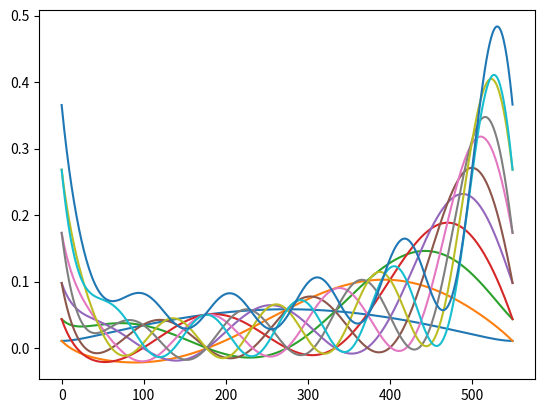

This figure's Python source: (Note: this script raises an exception after producing the figure.)
import numpy as np
import math
from scipy.io.wavfile import write
from scipy.optimize import root
import matplotlib.pyplot as plt

def scale(waveform):
    return np.int16(waveform / np.max(np.abs(waveform)) * 32767)

def normalize(psi):
   return psi / np.linalg.norm(psi)

freq = 80
nSeconds = 5
sampleRate = 44000
harmonics = True

potentialDiff = 500
length = 1
mass = 1

u0 = math.sqrt(mass * length * length * potentialDiff / 2)
numBound = math.ceil(2 * u0 / math.pi)
solutions = set({})

def symmetricTranscendental(v):
    return math.sqrt(u0*u0 - v*v) - v*math.tan(v)

def antiSymTranscendental(v):
    return math.sqrt(u0*u0 - v*v) + v*math.tan(v)**-1

step = u0/(20*numBound)
for i in np.arange(step, u0, step):
    try:
        if symmetricTranscendental(i) >= 0 and symmetricTranscendental(i+step) <= 0:
            solutions.add(root(symmetricTranscendental, (i+i+step)/2)['x'][0])
        if antiSymTranscendental(i) >= 0 and antiSymTranscendental(i+step) <= 0:
            solutions.add(root(antiSymTranscendental, (i+i+step)/2)['x'][0])
    except:
        if symmetricTranscendental(i) >= 0 and symmetricTranscendental(u0) <= 0:
            solutions.add(root(symmetricTranscendental, u0-step/500)['x'][0])
        if antiSymTranscendental(i) >= 0 and antiSymTranscendental(u0) <= 0:
            solutions.add(root(antiSymTranscendental, u0-step/500)['x'][0])

vn = np.array([])
for j in solutions:
    vn = np.append(vn, j)

eng = np.multiply(vn, vn) * 2 / (mass * length * length)
if not harmonics:
    eng = eng[:1]
k = np.sqrt(2 * mass * eng)
alpha = np.sqrt(2*mass * (potentialDiff - eng))

# x is position, n is energy level where ground is n=0
def region1(x, n):
    return (-1)**n * np.exp(alpha[n] * x)

def region2(x, n):
    scaling = math.exp(-alpha[n] * length/2) / (((n+1)%2) * math.cos(k[n] * length/2) + (n%2) * math.sin(k[n] * length/2))
    return scaling * (((n+1)%2) * np.cos(k[n]*x) + (n%2) * np.sin(k[n]*x))

def region3(x, n):
    return np.exp(-alpha[n] * x)

def makeTail(xlim, unitsize, stepsize):
    currLength = xlim - length/2
    needToAdd = unitsize - (currLength/stepsize)%unitsize
    return np.arange(length/2, xlim + needToAdd*stepsize, stepsize)

reg2 = np.linspace(-length/2, length/2, int(sampleRate/freq))
stepsize = reg2[1]-reg2[0]
superposition = np.zeros(len(reg2))
for z in range(len(eng)):
    wavefunction = np.array([])
    xlim = length/2 - math.log(0.01)/alpha[z]
    reg3 = makeTail(xlim, len(reg2), stepsize)
    reg1 = np.flip(-reg3)

    wavefunction = np.append(wavefunction, region1(reg1, z)[1:])
    wavefunction = np.append(wavefunction, region2(reg2, z))
    wavefunction = np.append(wavefunction, region3(reg3, z)[:-1])
    wavefunction = normalize(wavefunction)

    for m in range(int(len(wavefunction)/len(superposition))):
        superposition = np.add(superposition, wavefunction[m*len(superposition):(m+1)*len(superposition)])
    plt.plot(superposition)
    plt.show()

write('./audio/finiteSqWell.wav', len(superposition)*freq, scale(np.tile(superposition, freq*nSeconds)))